Run: headless pygame with SDL's dummy video driver; simulated clock (each Clock.tick advances the game by its frame time, no real sleeping); random seed 0; keys injected as events and as key.get_pressed() state; no mouse input.
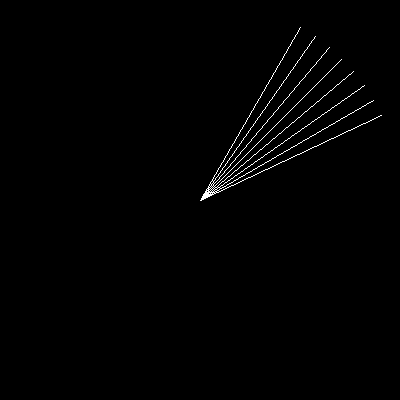
Frame 1 of 4 · flips 1–60 · no input
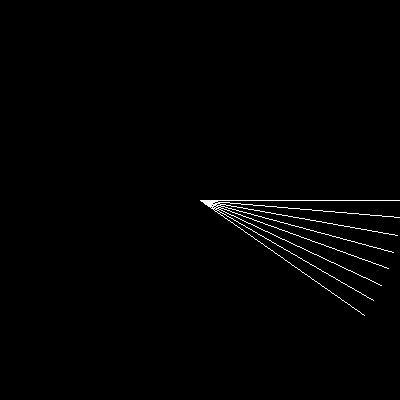
Frame 2 of 4 · flips 61–180 · tapped SPACE, RETURN · held RIGHT (→), D
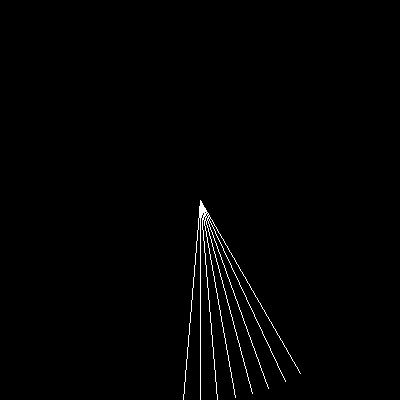
Frame 3 of 4 · flips 181–300 · held DOWN (↓), S
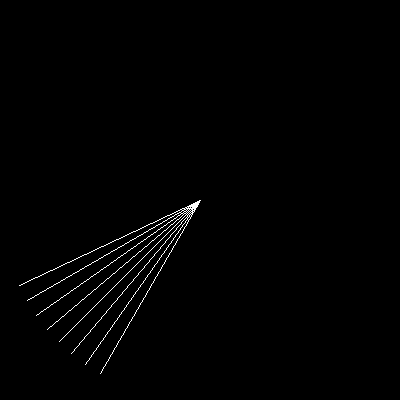
Frame 4 of 4 · flips 301–420 · held LEFT (←), A, UP (↑), W

The pygame program that drew these frames:

#!/usr/bin/env python3

#
# http://stackoverflow.com/a/41479461/1832058
#

import pygame
import math

# --- constants --- (UPPER_CASE names)

SCREEN_WIDTH = 400
SCREEN_HEIGHT = 400

BLACK = (0, 0, 0)
WHITE = (255, 255, 255)

FPS = 60

# --- functions --- (lower_case names)

def draw_lines(screen, number, delta_angle, start_angle, width=1):

    angle = start_angle

    for i in range(number):

        radians = math.radians(angle-90)

        x = round(line_start[0] + math.cos(radians) * line_len)
        y = round(line_start[1] + math.sin(radians) * line_len)

        pygame.draw.line(screen, line_color, line_start, (x, y), width)

        angle += delta_angle

# --- main --- (lower_case names)

# - init -

pygame.init()
screen = pygame.display.set_mode((SCREEN_WIDTH, SCREEN_HEIGHT))
screen_rect = screen.get_rect()

# - objects-

line_start = screen_rect.center
line_len = 200
line_color = WHITE

start_angle = 0

# - mainloop -

clock = pygame.time.Clock()

running = True

while running:

    # - events -

    for event in pygame.event.get():
        if event.type == pygame.QUIT:
            running = False

        elif event.type == pygame.KEYDOWN:
            if event.key == pygame.K_ESCAPE:
                running = False

    # - updates (without draws) -

    start_angle += 0.5

    # - draws (without updates) -

    screen.fill(BLACK)

    draw_lines(screen, 8, 5, start_angle)

    pygame.display.flip()

    # - constant speed - FPS -

    clock.tick(FPS)

# - end -

pygame.quit()
